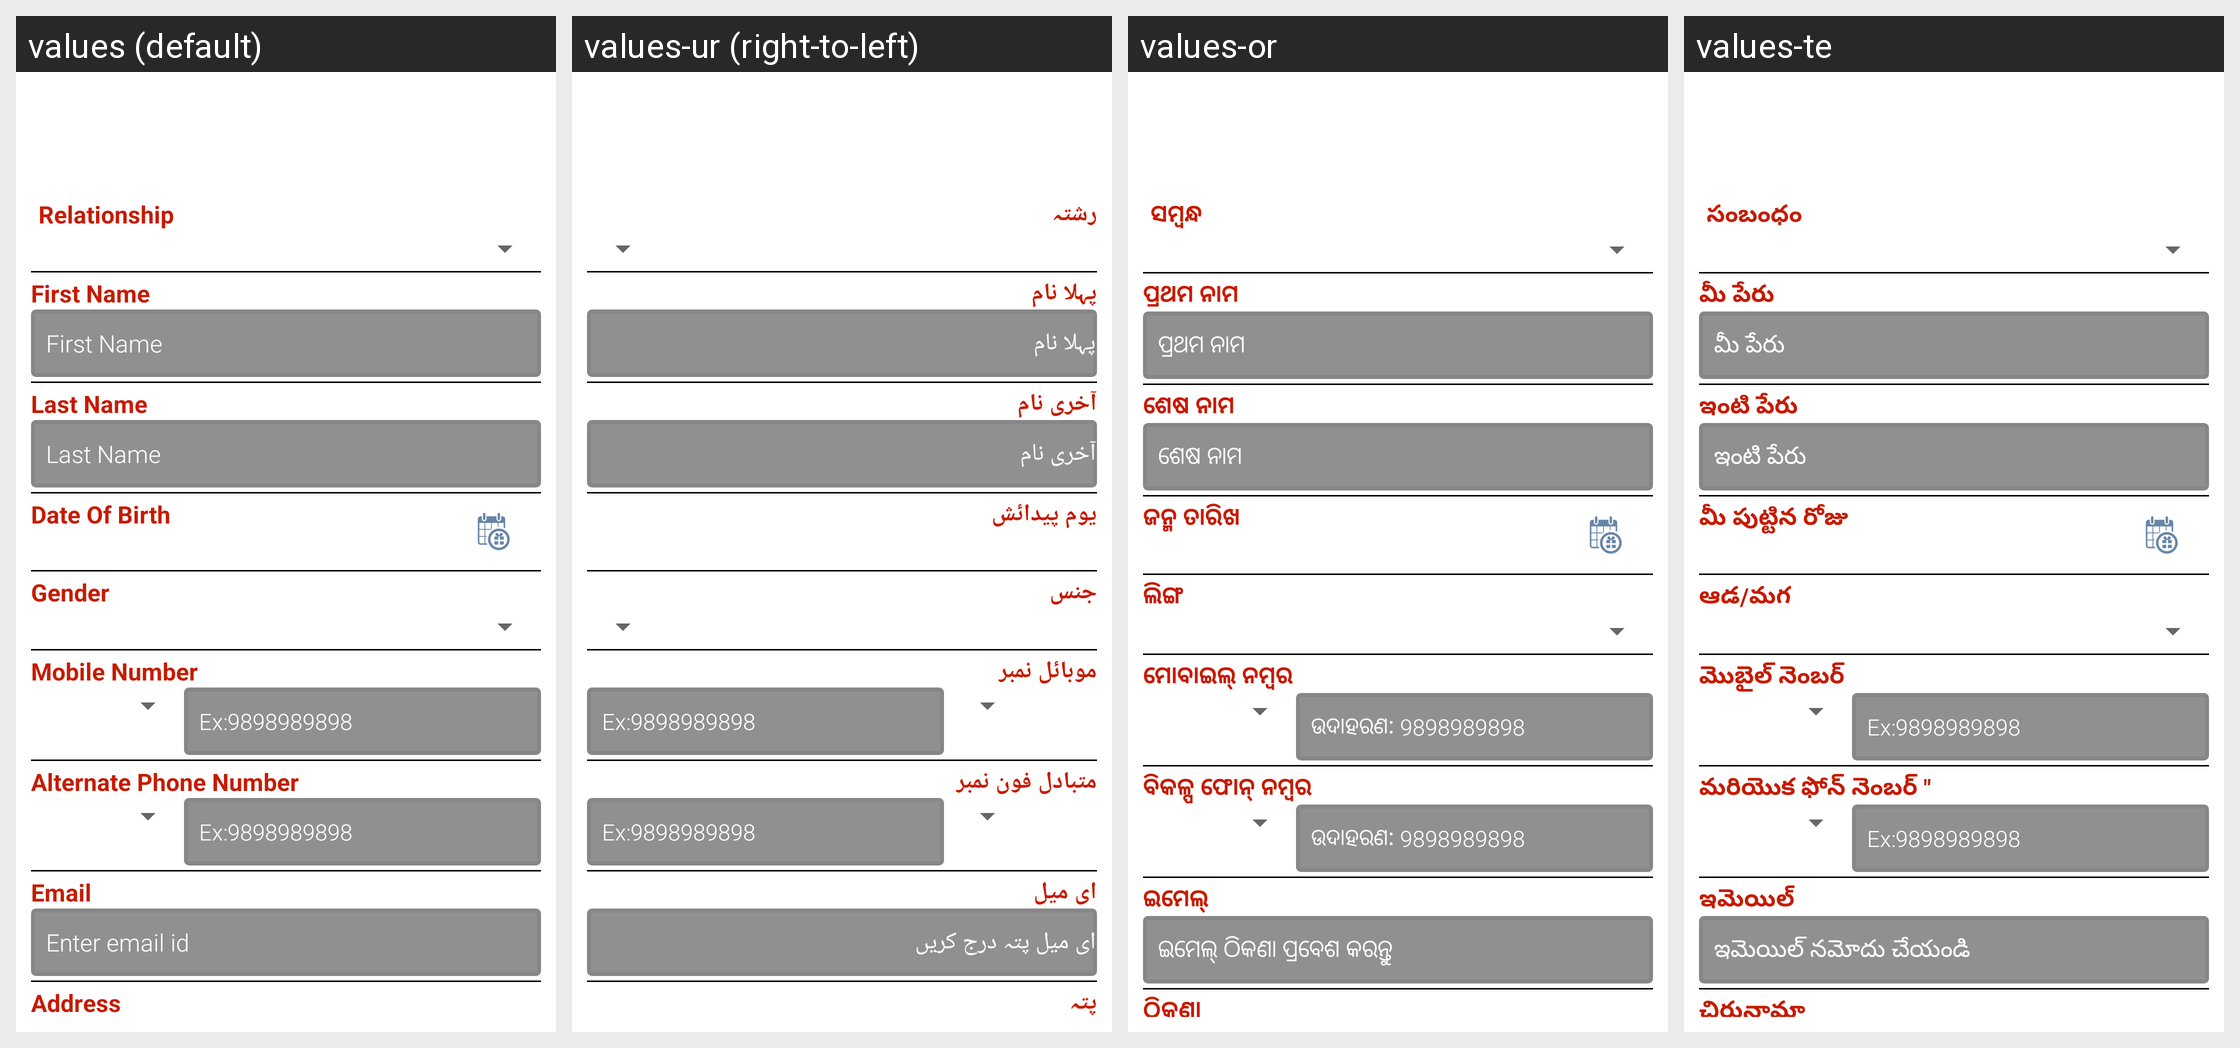

The Android screen above is rendered under several locales of the same app. Produce the string resources it draws, with the default and per-locale values.
Android screen res/layout/fragment_add_new_contact.xml rendered under 4 locales, left to right: values (default), values-ur (right-to-left), values-or, values-te. Device: Nexus 5 (rendered at 1080×1920; each locale shown at half size, 540×960, under a caption strip naming it); theme AppTheme.
Other locales in the repository, not shown: values-hi, values-kn, values-ta.
Strings drawn on this screen, with the default value and each locale's value (text and hints the layout hard-codes, and strings that could not be matched under every locale, appear in the picture but are not listed):

relation_ship
  values: Relationship
  values-ur: رشتہ
  values-or: ସମ୍ବନ୍ଧ
  values-te: సంబంధం

first_name
  values: First Name
  values-ur: پہلا نام
  values-or: ପ୍ରଥମ ନାମ
  values-te: మీ పేరు

last_name
  values: Last Name
  values-ur: آخری نام
  values-or: ଶେଷ ନାମ
  values-te: ఇంటి పేరు

date_of_birth
  values: Date Of Birth
  values-ur: یوم پیدائش
  values-or: ଜନ୍ମ ତାରିଖ
  values-te: మీ పుట్టిన రోజు

gender
  values: Gender
  values-ur: جنس
  values-or: ଲିଙ୍ଗ
  values-te: ఆడ/మగ

phone_number
  values: Mobile Number
  values-ur: موبائل نمبر
  values-or: ମୋବାଇଲ୍ ନମ୍ବର
  values-te: మొబైల్ నెంబర్

add_patient_phoneno
  values: Ex:9898989898
  values-ur: Ex:9898989898
  values-or: ଉଦାହରଣ: 9898989898
  values-te: Ex:9898989898

alt_phone_number
  values: Alternate Phone Number
  values-ur: متبادل فون نمبر
  values-or: ବିକଳ୍ପ ଫୋନ୍ ନମ୍ବର
  values-te: మరియొక ఫోన్ నెంబర్ "

email
  values: Email
  values-ur: ای میل
  values-or: ଇମେଲ୍ 
  values-te: ఇమెయిల్

msg_enter_email
  values: Enter email id
  values-ur: ای میل پتہ درج کریں
  values-or: ଇମେଲ୍ ଠିକଣା ପ୍ରବେଶ କରନ୍ତୁ
  values-te: ఇమెయిల్ నమోదు చేయండి

address
  values: Address
  values-ur: پتہ
  values-or: ଠିକଣା
  values-te: చిరునామా
